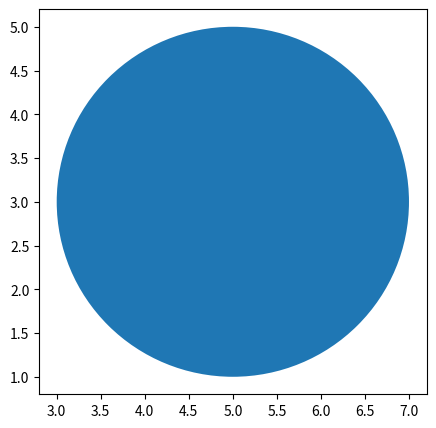

The matplotlib source for this figure:
import matplotlib.pyplot as plt
import matplotlib.patches as patches

pnt_x = 5
pnt_y = 3

fig, axes = plt.subplots(1, 1, figsize=(5, 5))

plt.plot(pnt_x, pnt_y, marker='o')  

r = 2

cir = patches.Circle((pnt_x,pnt_y),r)
axes.add_patch(cir)

plt.show()